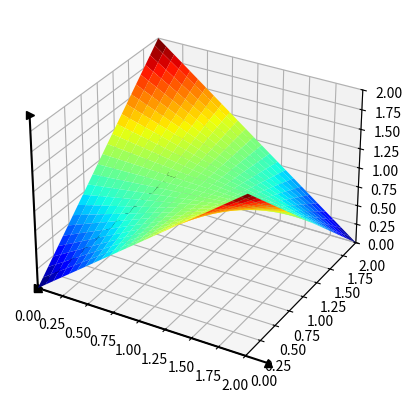

Generate this figure with matplotlib:

from matplotlib import pyplot as plt

from mpl_toolkits.mplot3d import Axes3D

import numpy as np
from matplotlib import cm

plt.figure()

ax = plt.axes(projection='3d')

ax.set_xlim(0, 2) # X轴，横向向右方向

ax.set_ylim(0, 2) # Y轴,左向与X,Z轴互为垂直

ax.set_zlim(0, 2) # 竖向为Z轴

# z = np.linspace(0, 4*np.pi, 500)
#
# x = 10*np.sin(z)
#
# y = 10*np.cos(z)
#
# ax.plot3D(x, y, z, 'black') # 绘制黑色空间曲线
#
# z1 = np.linspace(0, 4*np.pi, 500)
#
# x1 = 5*np.sin(z1)
#
# y1 = 5*np.cos(z1)
#
# ax.plot3D(x1,y1,z1,'g--') #绘制绿色空间虚曲线

# ax = plt.gca()  # get current axis 获得坐标轴对象
# ax.spines['right'].set_color('none')  # 将右边 边沿线颜色设置为空 其实就相当于抹掉这条边
# ax.spines['top'].set_color('none')
# ax.xaxis.set_ticks_position('bottom')
# ax.yaxis.set_ticks_position('left')
# # 设置中心的为（0，0）的坐标轴
# ax.spines['bottom'].set_position(('data', 0))  # 指定 data 设置的bottom(也就是指定的x轴)绑定到y轴的0这个点上
# ax.spines['left'].set_position(('data', 0))


#
# ax.plot3D([0, 5], [0, 10], [0, 5], 'b-') #绘制带o折线
u = np.linspace(0, 2, 100)
x, y = np.meshgrid(u, u)
z = - (x - 1) * (y - 1) + 1
ax.plot_surface(x, y, z, rstride=4, cstride=4, cmap=cm.jet)
ax.plot3D([0, 0], [0, 0], [0, 2.2], 'k->') #绘制带o折线
ax.plot3D([0, 0], [0, 2.2], [0, 0], 'k->') #绘制带o折线
ax.plot3D([0, 2.2], [0, 0], [0, 0], 'k^-') #绘制带o折线


# ax.plot3D([5], [10], [5], 'b>') #绘制带o折线
# ax.set_axis_off()
ax.grid()
ax.grid(visible=True)
# ax.quiver([1], [1], [1], [2], [2], [2], length=0.1, normalize=True)
plt.show()


